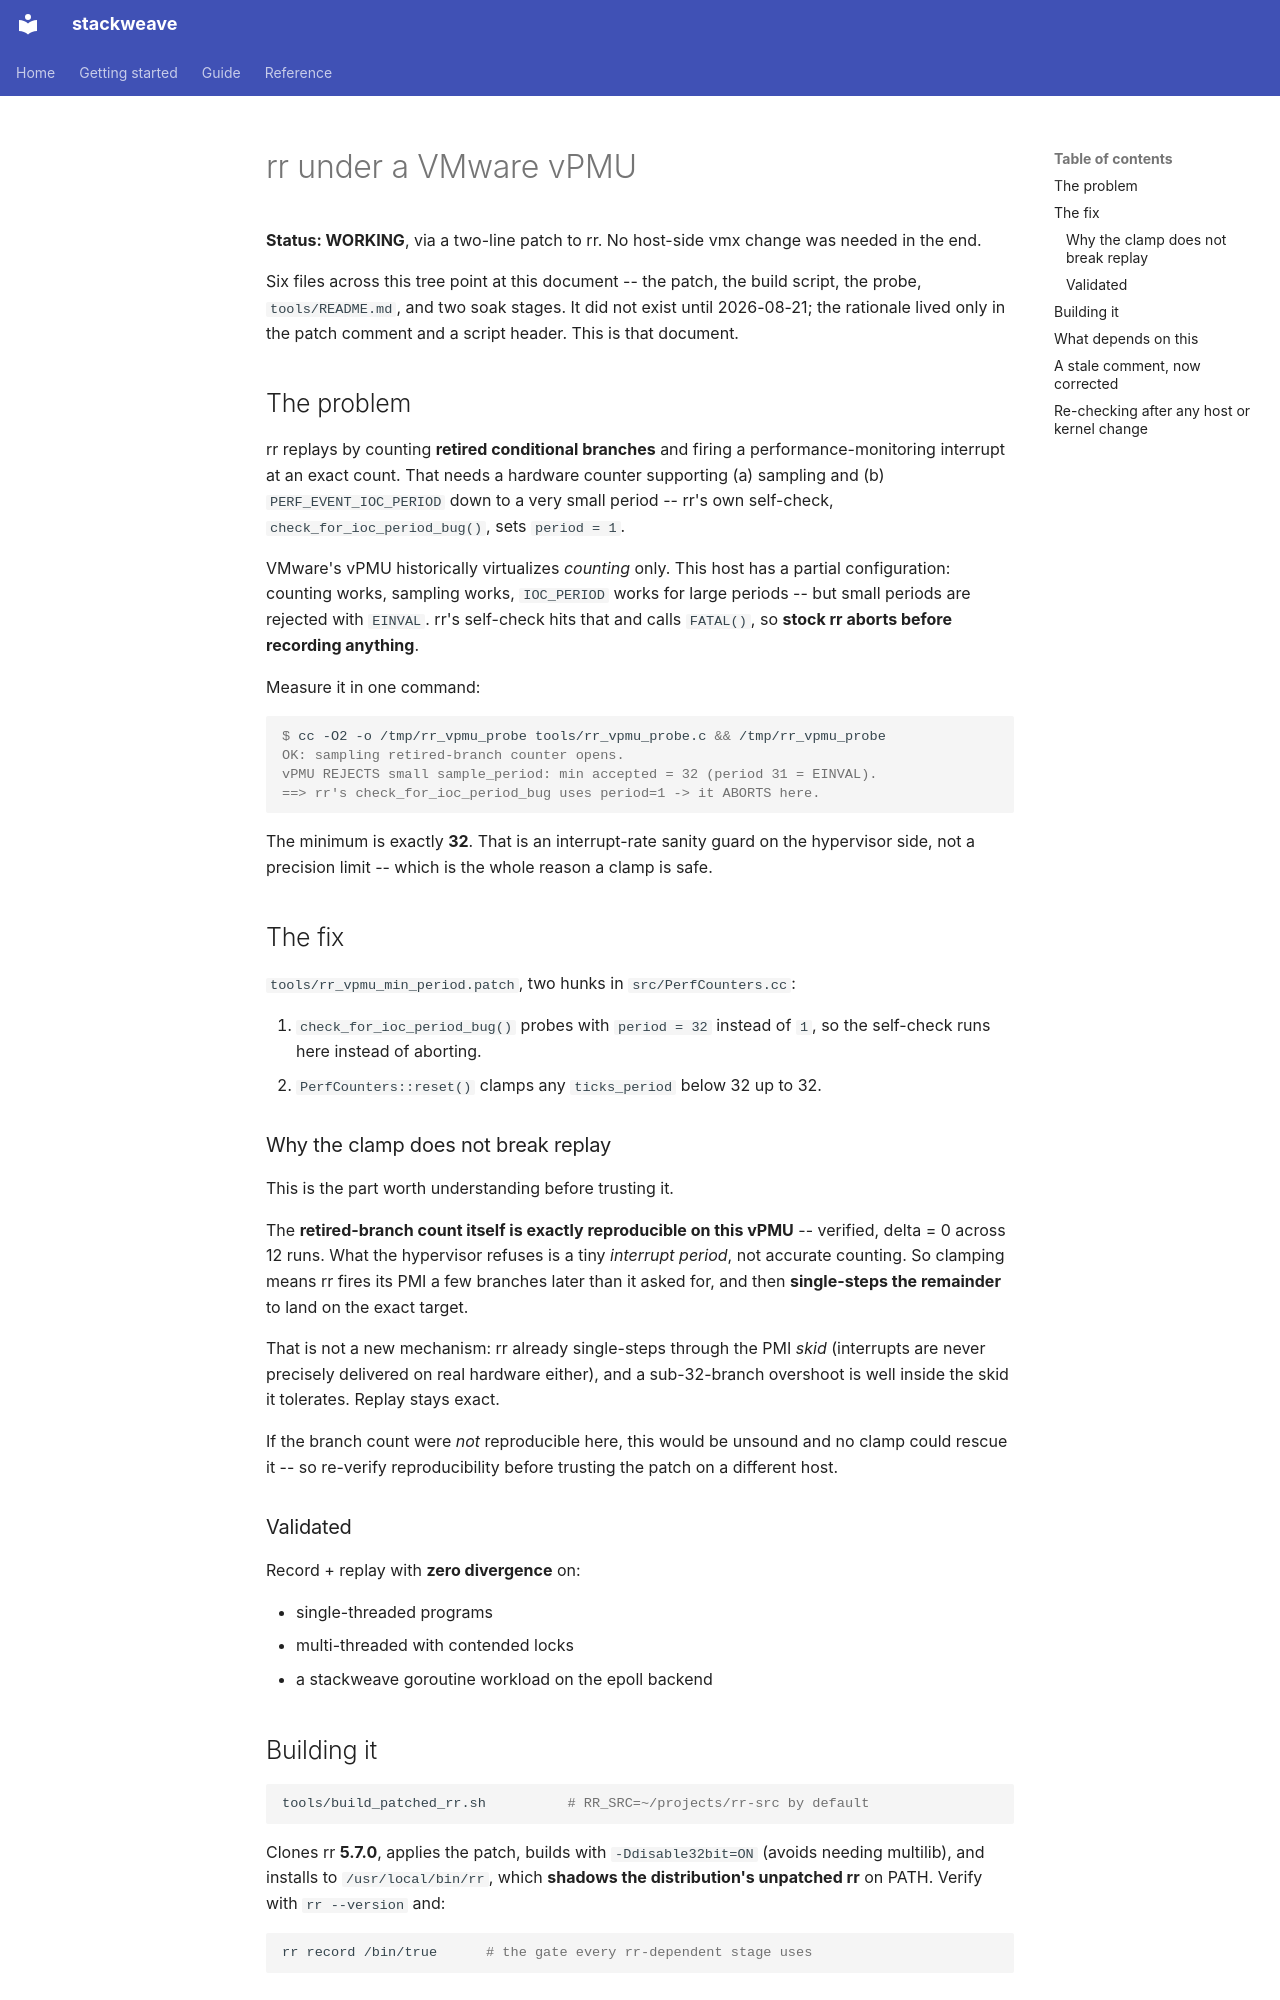

repository: johng/stackweave · page: dev/rr_vpmu_status/index.html · generator: mkdocs

# rr under a VMware vPMU

**Status: WORKING**, via a two-line patch to rr. No host-side vmx change was
needed in the end.

Six files across this tree point at this document -- the patch, the build
script, the probe, `tools/README.md`, and two soak stages. It did not exist
until 2026-08-21; the rationale lived only in the patch comment and a script
header. This is that document.

## The problem

rr replays by counting **retired conditional branches** and firing a
performance-monitoring interrupt at an exact count. That needs a hardware
counter supporting (a) sampling and (b) `PERF_EVENT_IOC_PERIOD` down to a very
small period -- rr's own self-check, `check_for_ioc_period_bug()`, sets
`period = 1`.

VMware's vPMU historically virtualizes *counting* only. This host has a partial
configuration: counting works, sampling works, `IOC_PERIOD` works for large
periods -- but small periods are rejected with `EINVAL`. rr's self-check hits
that and calls `FATAL()`, so **stock rr aborts before recording anything**.

Measure it in one command:

```console
$ cc -O2 -o /tmp/rr_vpmu_probe tools/rr_vpmu_probe.c && /tmp/rr_vpmu_probe
OK: sampling retired-branch counter opens.
vPMU REJECTS small sample_period: min accepted = 32 (period 31 = EINVAL).
==> rr's check_for_ioc_period_bug uses period=1 -> it ABORTS here.
```

The minimum is exactly **32**. That is an interrupt-rate sanity guard on the
hypervisor side, not a precision limit -- which is the whole reason a clamp is
safe.

## The fix

`tools/rr_vpmu_min_period.patch`, two hunks in `src/PerfCounters.cc`:

1. `check_for_ioc_period_bug()` probes with `period = 32` instead of `1`, so the
   self-check runs here instead of aborting.
2. `PerfCounters::reset()` clamps any `ticks_period` below 32 up to 32.

### Why the clamp does not break replay

This is the part worth understanding before trusting it.

The **retired-branch count itself is exactly reproducible on this vPMU** --
verified, delta = 0 across 12 runs. What the hypervisor refuses is a tiny
*interrupt period*, not accurate counting. So clamping means rr fires its PMI a
few branches later than it asked for, and then **single-steps the remainder** to
land on the exact target.

That is not a new mechanism: rr already single-steps through the PMI *skid*
(interrupts are never precisely delivered on real hardware either), and a
sub-32-branch overshoot is well inside the skid it tolerates. Replay stays
exact.

If the branch count were *not* reproducible here, this would be unsound and no
clamp could rescue it -- so re-verify reproducibility before trusting the patch
on a different host.

### Validated

Record + replay with **zero divergence** on:

- single-threaded programs
- multi-threaded with contended locks
- a stackweave goroutine workload on the epoll backend
